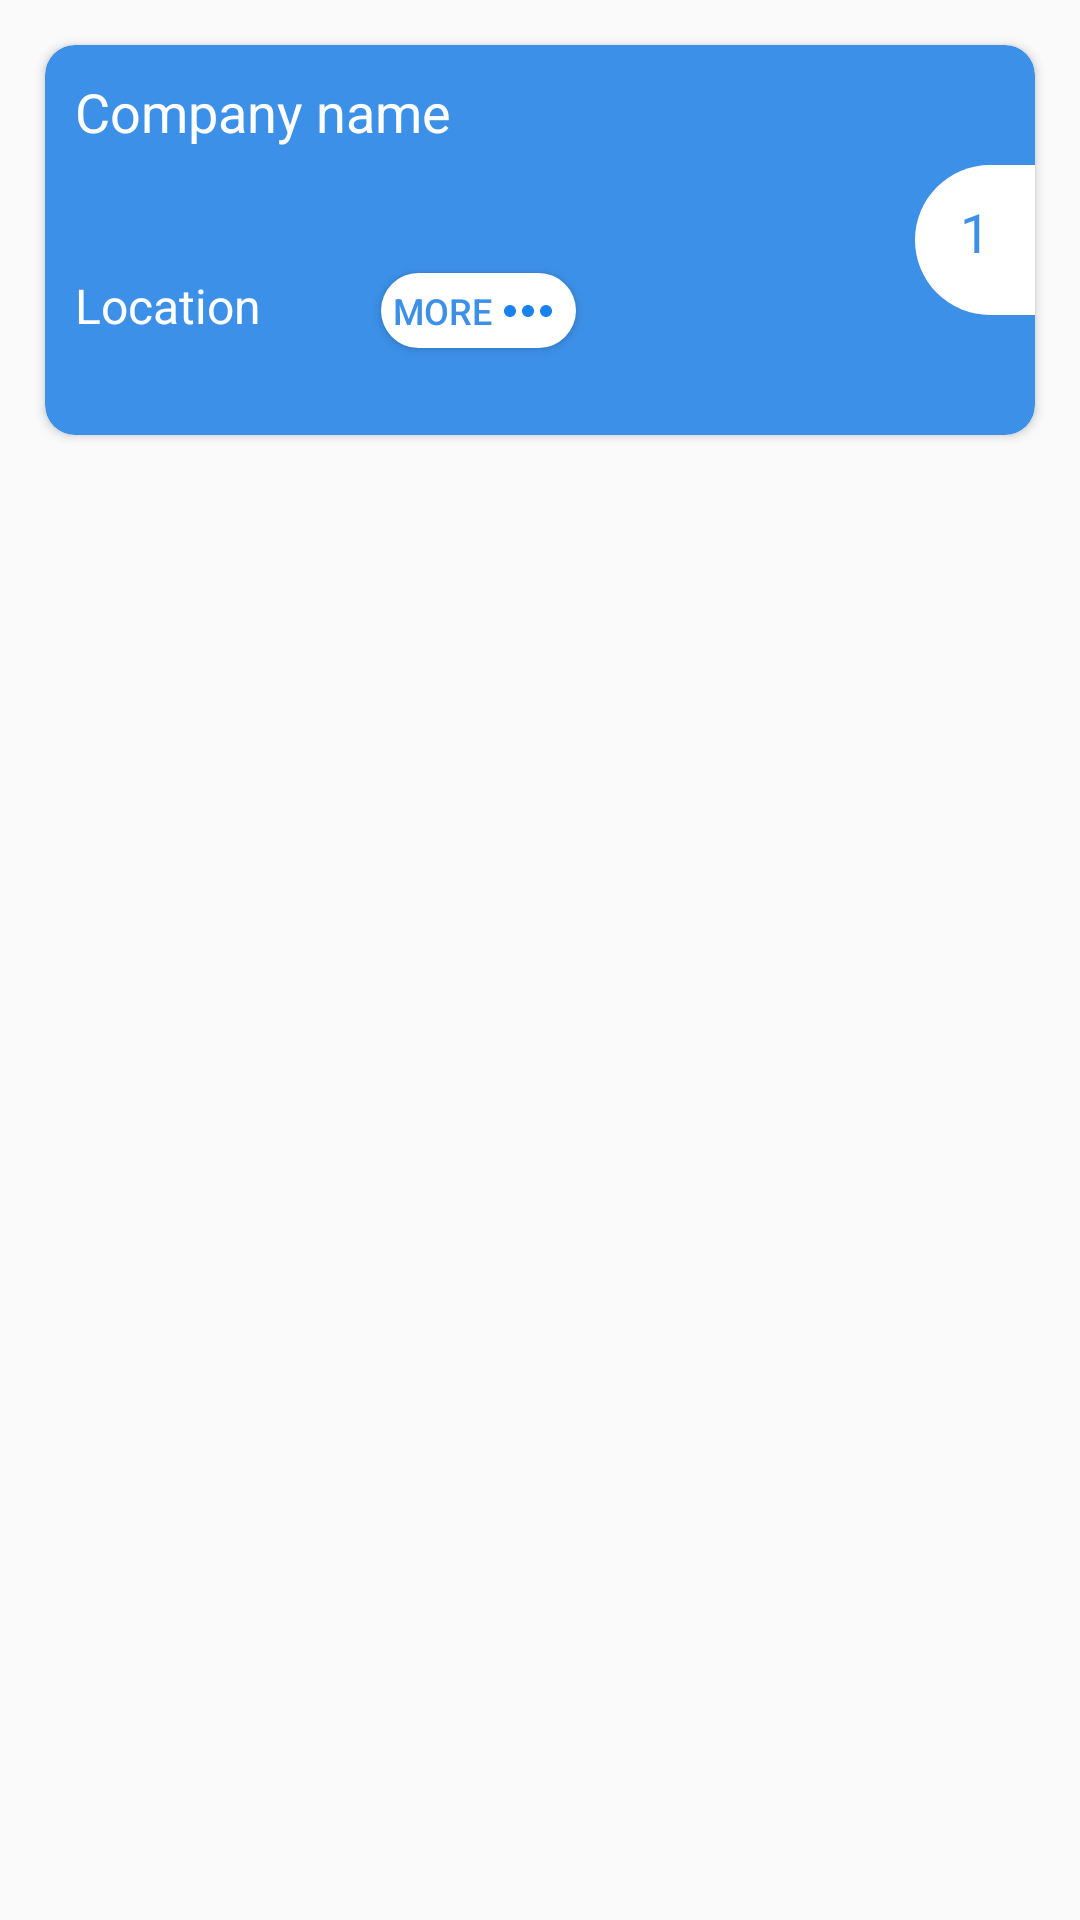

This screen was rendered from an Android layout file. Write that file and the resources it references.
<!-- AndroidManifest.xml: application theme AppTheme -->
<!-- res/layout/main_item.xml -->
<?xml version="1.0" encoding="utf-8"?>
<RelativeLayout xmlns:android="http://schemas.android.com/apk/res/android"
    xmlns:app="http://schemas.android.com/apk/res-auto"
    android:layout_width="match_parent"
    android:layout_height="match_parent">

    <androidx.cardview.widget.CardView
        android:layout_width="match_parent"
        android:layout_height="130dp"
        android:layout_marginStart="15dp"
        android:layout_marginTop="15dp"
        android:layout_marginEnd="15dp"
        android:elevation="10dp"
        app:cardBackgroundColor="@color/bockgrpundColor"
        app:cardCornerRadius="10dp"
        app:cardMaxElevation="15dp">


        <RelativeLayout
            android:layout_width="match_parent"
            android:layout_height="match_parent">


            <LinearLayout
                android:layout_width="40dp"

                android:layout_height="50dp"
                android:layout_alignParentRight="true"
                android:layout_centerVertical="true"
                android:background="@drawable/lottie_background_2"
                android:padding="5dp">

                
                
                
                
                
                
                
                

                <TextView
                    android:id="@+id/tv_mian_item_possition"
                    android:layout_width="40dp"
                    android:layout_height="30dp"
                    android:layout_gravity="center"
                    android:layout_marginLeft="10dp"
                    android:text="1"
                    android:textColor="@color/bockgrpundColor"
                    android:textSize="18sp">

                </TextView>
            </LinearLayout>


            <TextView
                android:id="@+id/tv_company_name_main"
                android:layout_width="wrap_content"
                android:layout_height="wrap_content"
                android:layout_marginLeft="10dp"
                android:layout_marginTop="10dp"
                android:text="Company name"
                android:textColor="@color/white"
                android:textSize="18sp" />

            <TextView
                android:id="@+id/tv_details_time_main"
                android:layout_width="wrap_content"
                android:layout_height="wrap_content"
                android:layout_below="@id/tv_company_name_main"
                android:layout_marginLeft="10dp"
                android:layout_marginTop="10dp"
                android:textColor="@color/white"
                android:textSize="16sp" />

            <TextView
                android:id="@+id/tv_location_main"
                android:layout_width="wrap_content"
                android:layout_height="wrap_content"
                android:layout_below="@id/tv_details_time_main"
                android:layout_marginLeft="10dp"
                android:layout_marginTop="10dp"
                android:text="Location"
                android:textColor="@color/white"
                android:textSize="16sp" />

            <ImageView
                android:id="@+id/image_location_main"
                android:layout_width="20dp"
                android:layout_height="20dp"
                android:layout_below="@id/tv_details_time_main"
                android:layout_marginLeft="10dp"
                android:layout_marginTop="10dp"
                android:layout_toRightOf="@id/tv_location_main"
                android:scaleType="centerCrop"
                app:srcCompat="@drawable/location" />

            <Button
                android:id="@+id/btn_more_details_main"
                android:layout_width="65dp"
                android:layout_height="25dp"
                android:layout_below="@id/tv_details_time_main"
                android:layout_marginLeft="10dp"
                android:layout_marginTop="10dp"
                android:layout_toRightOf="@id/image_location_main"
                android:background="@drawable/btn_more"
                android:drawableRight="@drawable/ic_more2"
                android:padding="4dp"
                android:text="more"
                android:textColor="@color/bockgrpundColor"
                android:textSize="12dp" />


        </RelativeLayout>
    </androidx.cardview.widget.CardView>
</RelativeLayout>
<!-- resources referenced by this layout -->
<resources>
  <color name="bockgrpundColor">#3C90E8</color>
  <color name="white">#ffff</color>
  <!-- drawable btn_more (drawable) -->
  <?xml version="1.0" encoding="utf-8"?>
  <shape xmlns:android="http://schemas.android.com/apk/res/android">
  
  
      <solid android:color="@color/white">
  
      </solid>
  
      <corners android:radius="20dp"></corners>
  
  
  </shape>
  <!-- drawable ic_more2 (drawable) -->
  <vector android:height="24dp" android:tint="#1A82EF"
      android:viewportHeight="24" android:viewportWidth="24"
      android:width="24dp" xmlns:android="http://schemas.android.com/apk/res/android">
      <path android:fillColor="@android:color/white" android:pathData="M6,10c-1.1,0 -2,0.9 -2,2s0.9,2 2,2 2,-0.9 2,-2 -0.9,-2 -2,-2zM18,10c-1.1,0 -2,0.9 -2,2s0.9,2 2,2 2,-0.9 2,-2 -0.9,-2 -2,-2zM12,10c-1.1,0 -2,0.9 -2,2s0.9,2 2,2 2,-0.9 2,-2 -0.9,-2 -2,-2z"/>
  </vector>
  <!-- drawable location (drawable) -->
  <vector xmlns:android="http://schemas.android.com/apk/res/android"
      android:width="16.105dp"
      android:height="17dp"
      android:viewportWidth="16.105"
      android:viewportHeight="17">
    <path
        android:pathData="M7.985,0h1.352l-0.569,0.091a4.533,4.533 0,0 1,2.394 0.684A5.875,5.875 0,0 1,13.195 9.032q-2.475,3.834 -4.947,7.669c-1.673,-2.6 -3.356,-5.2 -5.024,-7.8A5.884,5.884 0,0 1,7.985 0m-0.62,3.095a2.909,2.909 0,0 0,-1.963 3.48,2.945 2.945,0 0,0 1.872,2.059 2.813,2.813 0,0 0,1.951 0,2.92 2.92,0 0,0 -1.859,-5.535Z"
        android:fillColor="#fff"/>
  </vector>
  <!-- drawable lottie_background_2 (drawable) -->
  <?xml version="1.0" encoding="utf-8"?>
  <shape xmlns:android="http://schemas.android.com/apk/res/android">
  
      <solid android:color="@color/white"></solid>
  
      <corners android:bottomLeftRadius="100dp" android:topLeftRadius="100dp"></corners>
  
  
  
  </shape>
  <style name="AppTheme" parent="Theme.AppCompat.Light.DarkActionBar">
          
          <item name="colorPrimary">@color/colorPrimary</item>
          <item name="colorPrimaryDark">#1274DC</item>
          <item name="colorAccent">@color/colorAccent</item>
      </style>
  <color name="colorPrimary">#6200EE</color>
  <color name="colorAccent">#03DAC5</color>
</resources>
